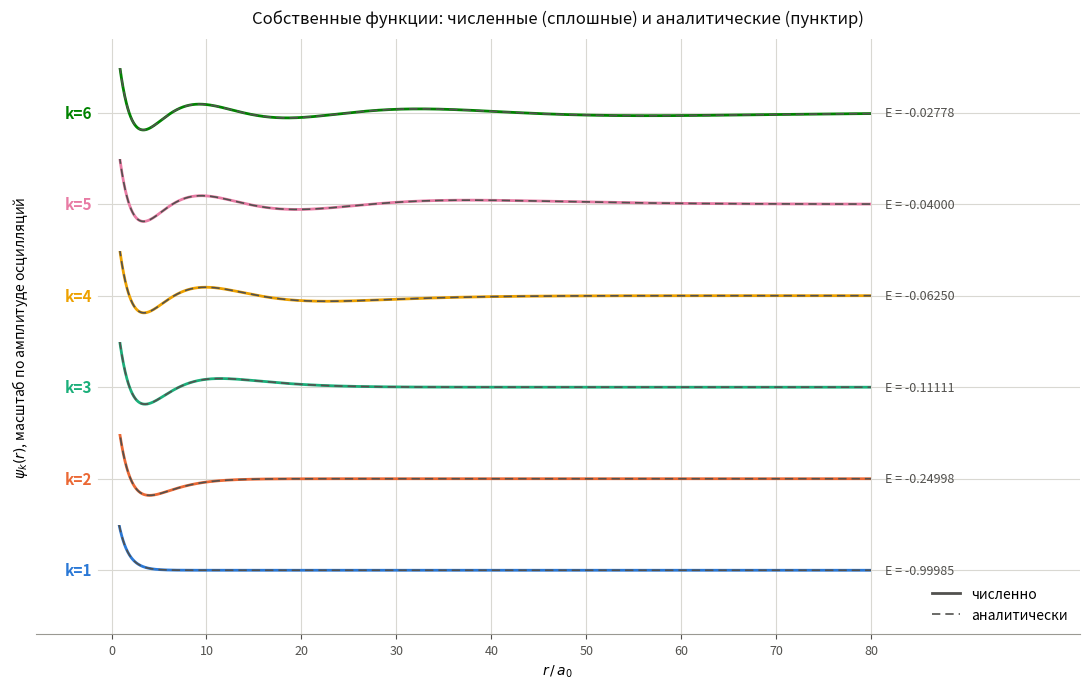
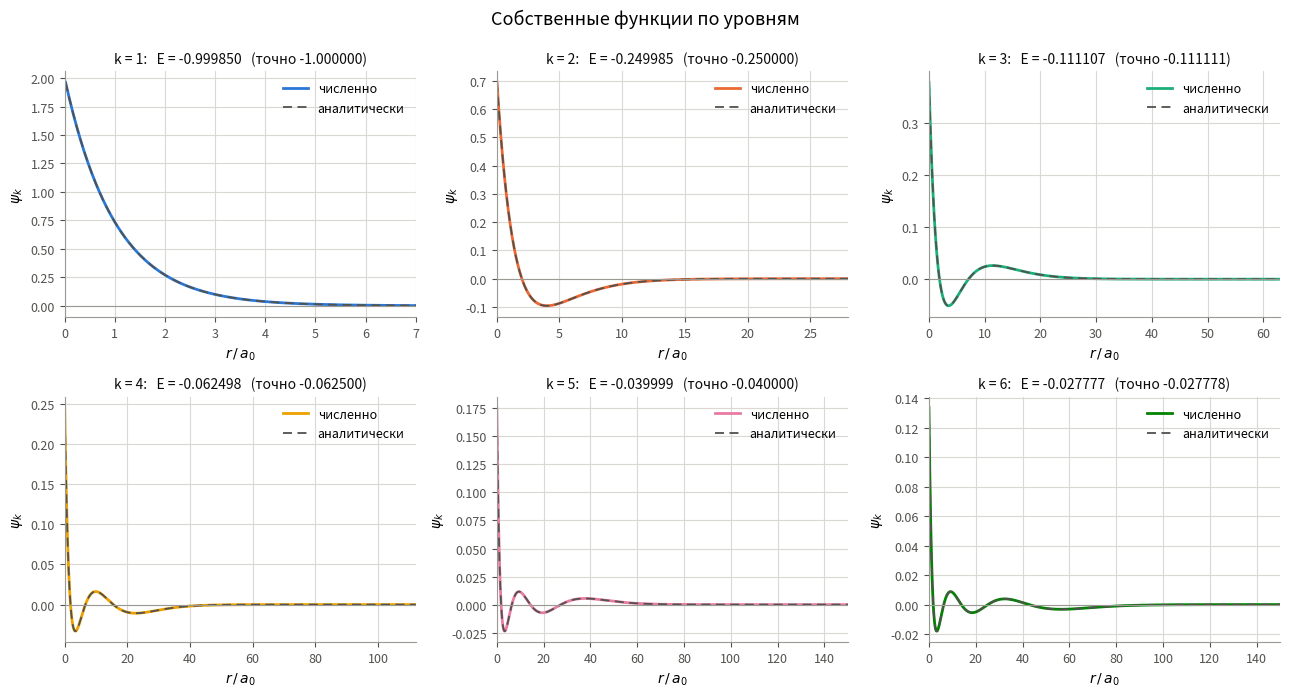
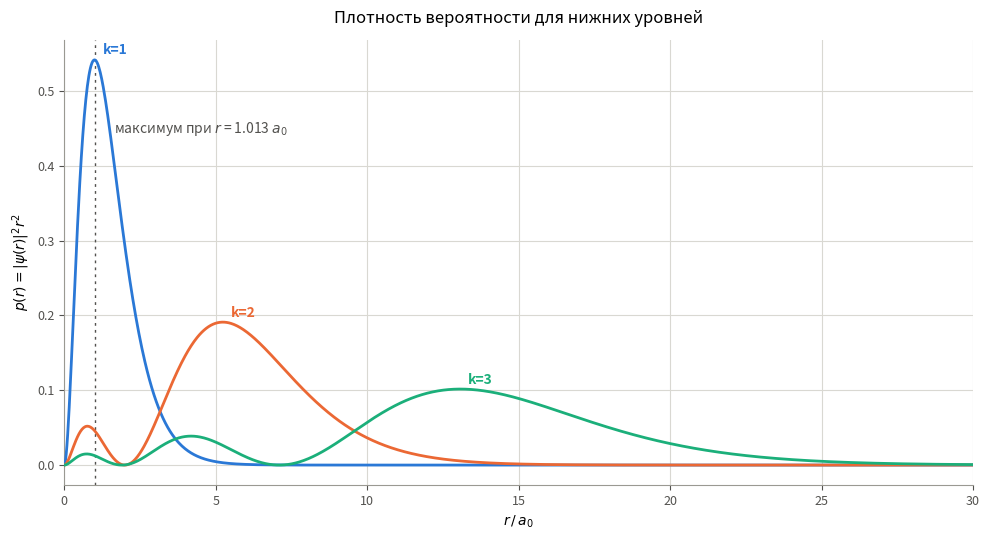

Write Python code to recreate these figures, in order.
import numpy as np, matplotlib.pyplot as plt
from scipy.linalg import solve_banded
from scipy.special import genlaguerre
from matplotlib.lines import Line2D
from matplotlib.patches import Rectangle


def computeVi(r_borders):
    return (1/3) * (r_borders[1:]**3 - r_borders[:-1]**3)

def computeRi(r_borders, volumes):
    return (0.25/volumes) * (r_borders[1:]**4 - r_borders[:-1]**4)

def computeQ(r_borders, a_0):
    return (-1/a_0) * (r_borders[1:]**2 - r_borders[:-1]**2)

def computeW(r_borders, r_centres):
    n = len(r_centres)
    w = np.zeros(n + 1)
    w[1:n] = r_borders[1:n]**2 / np.diff(r_centres)
    w[n] = r_borders[n]**2 / (r_borders[n] - r_centres[-1])
    return w

def buildA(w, Q):
    diag = w[:-1] + w[1:] + Q
    offdiag  = -w[1:-1]
    return diag, offdiag

def applyA(u, diag, off):
    res = diag * u
    res[:-1] += off * u[1:]
    res[1:]  += off * u[:-1]
    return res

def computeEigenValue(mu, diag, off, volumes, tol=1e-13, maxit=1000):
    n = len(volumes)

    ab = np.zeros((3, n))
    ab[0, 1:] = off
    ab[1, :] = diag - mu * volumes
    ab[2, :-1] = off

    u = np.random.default_rng(42).normal(size=n)
    u /= np.sqrt(volumes @ u**2)
    E_old = np.inf

    for i in range(1, maxit+1):
        u_next = solve_banded((1, 1), ab, volumes * u)
        u = u_next / np.sqrt(volumes @ u_next**2)
        E = u @ applyA(u, diag, off)
        if abs(E - E_old) < tol:
            break
        E_old = E
    
    if u[np.argmax(np.abs(u))] < 0:
        u = -u
        
    return E, u, i

def analyticPsi(r_centres, volumes, k, a_0):
    x = 2 * r_centres / (a_0 * k)
    psi = np.exp(-r_centres / (a_0 * k)) * genlaguerre(k - 1, 1)(x)
    return psi / np.sqrt(volumes @ psi**2)

def matchSign(u, psi_exact, volumes):
    return -u if volumes @ (u * psi_exact) < 0 else u

PALETTE = ["#2a78d6", "#eb6834", "#1baf7a", "#eda100", "#e87ba4", "#008300"]
GRID    = dict(color="#d9d8d2", lw=0.8)
 
def _style(ax):
    ax.grid(True, **GRID); ax.set_axisbelow(True)
    for s in ("top", "right"): ax.spines[s].set_visible(False)
    for s in ("left", "bottom"): ax.spines[s].set_color("#9a9992")
    ax.tick_params(colors="#52514e", labelsize=9)
 
def plotEigenFunctions(r_centres, U, P, E, fname="eigenfunctions.png"):
    fig, ax = plt.subplots(figsize=(11, 7))
    x_hi, tail = 80.0, r_centres > 1.0
    for k, (u, p, e) in enumerate(zip(U, P, E), start=1):
        c = PALETTE[k - 1]
        s = 0.40 / np.abs(u[tail]).max()
        band = Rectangle((0, k - 0.49), x_hi, 0.98,
                         transform=ax.transData, facecolor="none")
        ax.axhline(k, color="#d9d8d2", lw=0.8, xmin=0.06, zorder=1)
        for line in (ax.plot(r_centres, k + s * u, color=c, lw=2.0, zorder=3)[0],
                     ax.plot(r_centres, k + s * p, color="#52514e", lw=1.2,
                             ls=(0, (5, 3)), zorder=4)[0]):
            line.set_clip_path(band)
        ax.text(-2.0, k, f"k={k}", color=c, fontsize=11, fontweight="bold",
                ha="right", va="center")
        ax.text(x_hi + 1.5, k, f"E = {e:.5f}", color="#52514e", fontsize=9, va="center")
    ax.set_xlim(-8, 102); ax.set_ylim(0.3, 6.8)
    ax.set_yticks([]); ax.set_xticks(np.arange(0, 81, 10))
    ax.set_xlabel(r"$r\,/\,a_0$")
    ax.set_ylabel(r"$\psi_k(r)$, масштаб по амплитуде осцилляций")
    ax.set_title("Собственные функции: численные (сплошные) и аналитические (пунктир)",
                 fontsize=12, color="#0b0b0b", pad=12)
    ax.legend(handles=[Line2D([], [], color="#52514e", lw=2.0, label="численно"),
                       Line2D([], [], color="#52514e", lw=1.2, ls=(0, (5, 3)),
                              label="аналитически")],
              frameon=False, loc="lower right", fontsize=10)
    ax.grid(True, axis="x", **GRID); ax.set_axisbelow(True)
    for s_ in ("top", "right", "left"): ax.spines[s_].set_visible(False)
    ax.spines["bottom"].set_color("#9a9992")
    ax.tick_params(colors="#52514e", labelsize=9)
    fig.tight_layout(); fig.savefig(fname, dpi=160, facecolor="white"); plt.close(fig)
 
def plotEigenFunctionsGrid(r_centres, U, P, E, fname="eigenfunctions_grid.png"):
    fig, axes = plt.subplots(2, 3, figsize=(13, 7))
    for k, (ax, u, p, e) in enumerate(zip(axes.ravel(), U, P, E), start=1):
        c = PALETTE[k - 1]
        ax.plot(r_centres, u, color=c, lw=2.0, label="численно")
        ax.plot(r_centres, p, color="#52514e", lw=1.3, ls=(0, (5, 3)), label="аналитически")
        ax.axhline(0, color="#9a9992", lw=0.8)
        ax.set_xlim(0, min(r_centres[-1], 7 * k**2))
        ax.set_title(f"k = {k}:   E = {e:.6f}   (точно {-1/k**2:.6f})",
                     fontsize=10, color="#0b0b0b")
        ax.set_xlabel(r"$r\,/\,a_0$"); ax.set_ylabel(r"$\psi_k$")
        ax.legend(frameon=False, fontsize=9)
        _style(ax)
    fig.suptitle("Собственные функции по уровням", fontsize=13, y=0.99)
    fig.tight_layout(); fig.savefig(fname, dpi=160, facecolor="white"); plt.close(fig)
 
def plotProbabilityDensity(r_centres, U, a_0, fname="probability.png", levels=3):
    fig, ax = plt.subplots(figsize=(10, 5.5))
    for k in range(1, levels + 1):
        p = U[k - 1]**2 * r_centres**2
        c = PALETTE[k - 1]
        ax.plot(r_centres, p, color=c, lw=2.0, zorder=3)
        j = np.argmax(p)
        ax.annotate(f"k={k}", (r_centres[j], p[j]), textcoords="offset points",
                    xytext=(6, 4), color=c, fontsize=10, fontweight="bold")
    r_max = r_centres[np.argmax(U[0]**2 * r_centres**2)]
    ax.axvline(r_max, color="#52514e", lw=1.0, ls=(0, (2, 3)), zorder=2)
    ax.annotate(f"максимум при $r$ = {r_max:.3f} $a_0$", (r_max, ax.get_ylim()[1]*0.78),
                xytext=(14, 0), textcoords="offset points", fontsize=10, color="#52514e")
    ax.set_xlim(0, 30); ax.set_xlabel(r"$r\,/\,a_0$")
    ax.set_ylabel(r"$p(r)=|\psi(r)|^2 r^2$")
    ax.set_title("Плотность вероятности для нижних уровней", fontsize=12, pad=12)
    _style(ax)
    fig.tight_layout(); fig.savefig(fname, dpi=160, facecolor="white"); plt.close(fig)

if __name__ == "__main__":
    a_0, r_0, n, n_levels = 1.0, 150.0, 6000, 6

    r_borders = np.linspace(0, r_0, n + 1)
    volumes = computeVi(r_borders)
    r_centres = computeRi(r_borders, volumes)
    Q = computeQ(r_borders, a_0)
    diag, off = buildA(computeW(r_borders, r_centres), Q)

    E_num, U, P = [], [], []

    header = f"{'k':>2} {'mu':>10} {'E числ':>12} {'E точн':>12} {'отн.ошибка':>12} {'итер':>5}"
    print(header)
    print("-" * len(header))
    for k in range(1, n_levels + 1):
        mu = -1.15 / k**2
        E, u, it = computeEigenValue(mu, diag, off, volumes)
        psi = analyticPsi(r_centres, volumes, k, a_0)
        u = matchSign(u, psi, volumes)
        E_num.append(E)
        U.append(u)
        P.append(psi)
        print(f"{k:>2} {mu:10.4f} {E:12.6f} {-1/k**2:12.6f} "
              f"{abs(E + 1/k**2)*k**2:12.2e} {it:>5}")

    #G = np.array([[U[i] @ (volumes * U[j]) for j in range(n_levels)]
    #              for i in range(n_levels)])
    #print(f"макс |(u_k,u_m)_B| при k≠m: {np.abs(G - np.eye(n_levels)).max():.2e}")
    r_max = r_centres[np.argmax(U[0]**2 * r_centres**2)]
    print(f"наиболее вероятное положение: r = {r_max:.4f} a_0")

    plotEigenFunctions(r_centres, U, P, E_num)
    plotEigenFunctionsGrid(r_centres, U, P, E_num)
    plotProbabilityDensity(r_centres, U, a_0)
